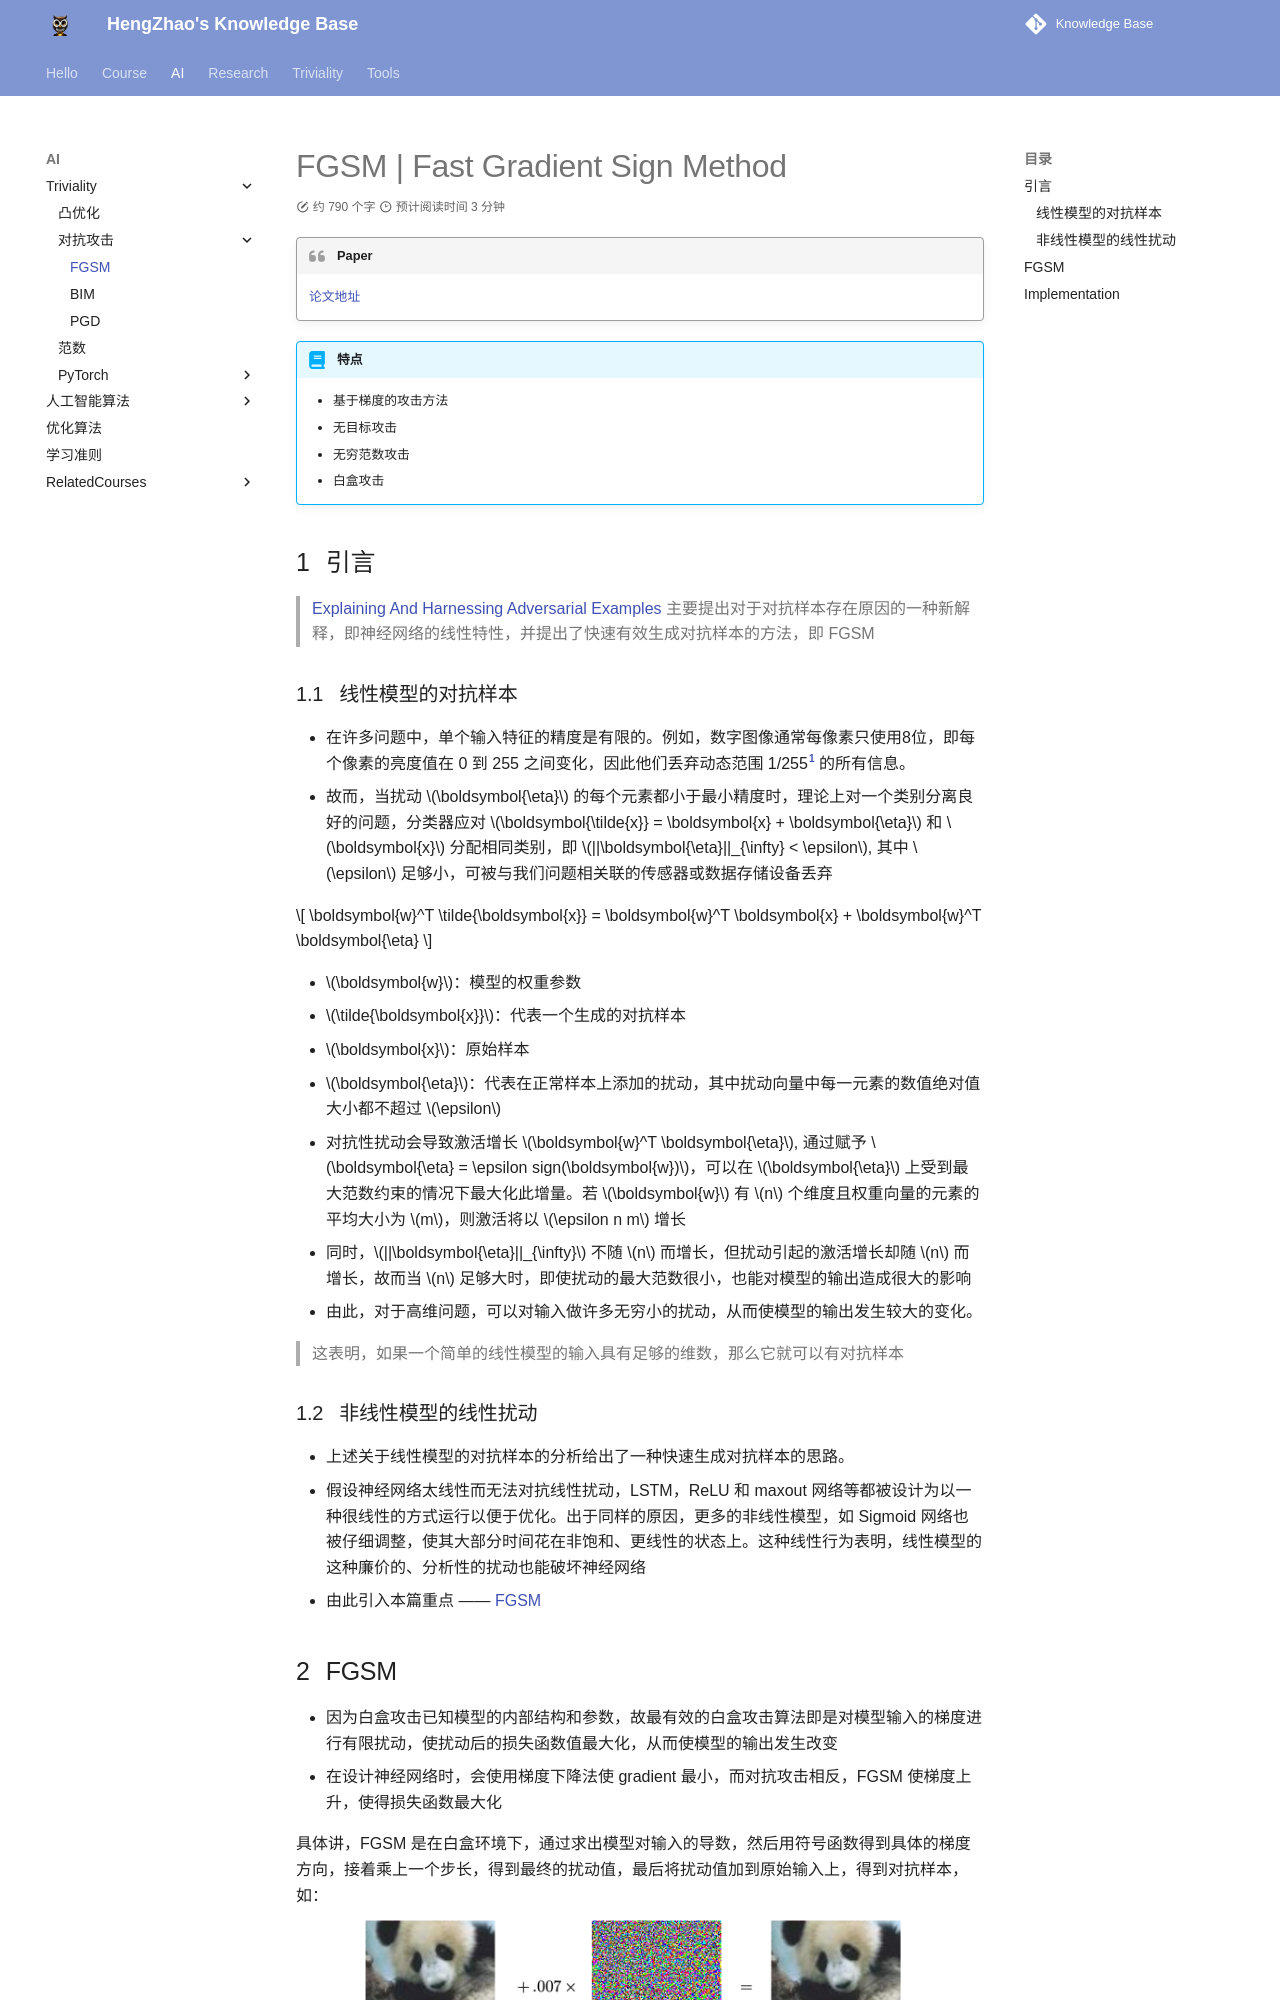

repository: EnlZhao/Notebook · page: AI/Triviality/AdversarialAttack/FGSM/index.html · generator: mkdocs

# FGSM | Fast Gradient Sign Method

!!! quote "Paper"
    [论文地址](https://arxiv.org/abs/1412.6572)

!!! abstract "特点"
    - 基于梯度的攻击方法
    - 无目标攻击
    - 无穷范数攻击
    - 白盒攻击

## 引言

> [Explaining And Harnessing Adversarial Examples](https://arxiv.org/abs/1412.6572) 主要提出对于对抗样本存在原因的一种新解释，即神经网络的线性特性，并提出了快速有效生成对抗样本的方法，即 FGSM

### 线性模型的对抗样本

- 在许多问题中，单个输入特征的精度是有限的。例如，数字图像通常每像素只使用8位，即每个像素的亮度值在 0 到 255 之间变化，因此他们丢弃动态范围 1/255[^1] 的所有信息。
- 故而，当扰动 $\boldsymbol{\eta}$ 的每个元素都小于最小精度时，理论上对一个类别分离良好的问题，分类器应对 $\boldsymbol{\tilde{x}} = \boldsymbol{x} + \boldsymbol{\eta}$ 和 $\boldsymbol{x}$ 分配相同类别，即 $||\boldsymbol{\eta}||_{\infty} < \epsilon$, 其中 $\epsilon$ 足够小，可被与我们问题相关联的传感器或数据存储设备丢弃

$$
\boldsymbol{w}^T \tilde{\boldsymbol{x}} = \boldsymbol{w}^T \boldsymbol{x} + \boldsymbol{w}^T \boldsymbol{\eta}
$$

- $\boldsymbol{w}$：模型的权重参数
- $\tilde{\boldsymbol{x}}$：代表一个生成的对抗样本
- $\boldsymbol{x}$：原始样本
- $\boldsymbol{\eta}$：代表在正常样本上添加的扰动，其中扰动向量中每一元素的数值绝对值大小都不超过 $\epsilon$

- 对抗性扰动会导致激活增长 $\boldsymbol{w}^T \boldsymbol{\eta}$, 通过赋予 $\boldsymbol{\eta} = \epsilon sign(\boldsymbol{w})$，可以在 $\boldsymbol{\eta}$ 上受到最大范数约束的情况下最大化此增量。若 $\boldsymbol{w}$ 有 $n$ 个维度且权重向量的元素的平均大小为 $m$，则激活将以 $\epsilon n m$ 增长
- 同时，$||\boldsymbol{\eta}||_{\infty}$ 不随 $n$ 而增长，但扰动引起的激活增长却随 $n$ 而增长，故而当 $n$ 足够大时，即使扰动的最大范数很小，也能对模型的输出造成很大的影响
- 由此，对于高维问题，可以对输入做许多无穷小的扰动，从而使模型的输出发生较大的变化。

> 这表明，如果一个简单的线性模型的输入具有足够的维数，那么它就可以有对抗样本

### 非线性模型的线性扰动

- 上述关于线性模型的对抗样本的分析给出了一种快速生成对抗样本的思路。
- 假设神经网络太线性而无法对抗线性扰动，LSTM，ReLU 和 maxout 网络等都被设计为以一种很线性的方式运行以便于优化。出于同样的原因，更多的非线性模型，如 Sigmoid 网络也被仔细调整，使其大部分时间花在非饱和、更线性的状态上。这种线性行为表明，线性模型的这种廉价的、分析性的扰动也能破坏神经网络
- 由此引入本篇重点 —— [FGSM](#fgsm)
